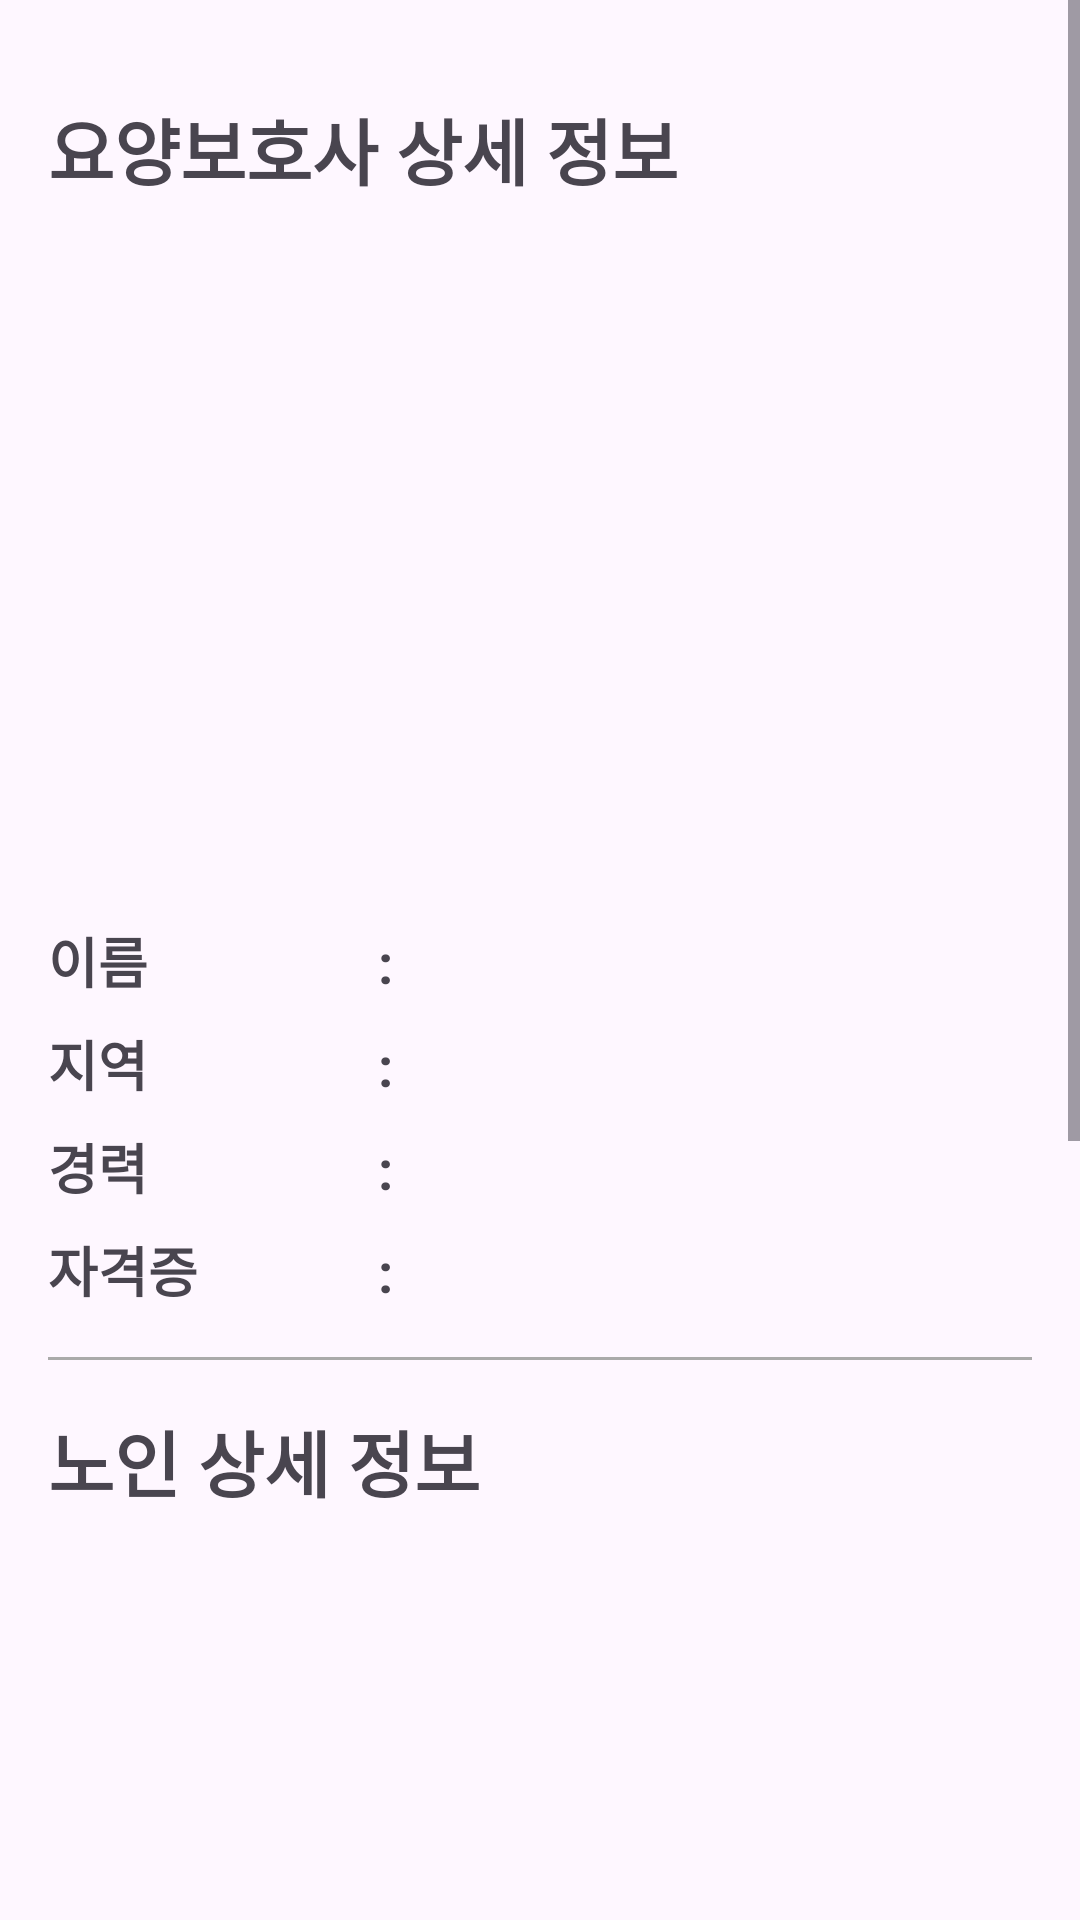

The Android layout XML behind this screen, and the referenced resources:
<!-- AndroidManifest.xml: application theme Theme.ElderlyCare -->
<!-- res/layout/matching_activity_matching_detail.xml -->
<?xml version="1.0" encoding="utf-8"?>
<ScrollView xmlns:android="http://schemas.android.com/apk/res/android"
    android:layout_width="match_parent"
    android:layout_height="match_parent">

    <LinearLayout
        android:layout_width="match_parent"
        android:layout_height="wrap_content"
        android:orientation="vertical"
        android:padding="16dp">

        <TextView
            android:text="요양보호사 상세 정보"
            style="@style/TitleTextStyle" />

        <ImageView
            android:contentDescription="@string/contentDescription"
            android:id="@+id/caregiver_image"
            android:layout_width="200dp"
            android:layout_height="200dp"
            android:scaleType="centerCrop"
            android:src="@drawable/defaultmale"
            android:layout_gravity="center"
            android:layout_marginBottom="16dp" />

        <LinearLayout
            android:layout_width="match_parent"
            android:layout_height="wrap_content"
            android:orientation="horizontal"
            android:layout_marginTop="8dp">

            <TextView
                android:text="@string/name"
                style="@style/LabelTextStyle" />

            <TextView
                android:text="@string/separator"
                style="@style/SeparatorTextStyle" />

            <TextView
                android:id="@+id/caregiver_name_textview"
                style="@style/ContentTextStyle" />

        </LinearLayout>

        <LinearLayout
            android:layout_width="match_parent"
            android:layout_height="wrap_content"
            android:orientation="horizontal"
            android:layout_marginTop="8dp">

            <TextView
                android:text="@string/region"
                style="@style/LabelTextStyle" />

            <TextView
                android:text="@string/separator"
                style="@style/SeparatorTextStyle" />

            <TextView
                android:id="@+id/caregiver_country_textview"
                style="@style/ContentTextStyle" />

        </LinearLayout>

        <LinearLayout
            android:layout_width="match_parent"
            android:layout_height="wrap_content"
            android:orientation="horizontal"
            android:layout_marginTop="8dp">

            <TextView
                android:text="@string/experience"
                style="@style/LabelTextStyle" />

            <TextView
                android:text="@string/separator"
                style="@style/SeparatorTextStyle" />

            <TextView
                android:id="@+id/caregiver_experience_textview"
                style="@style/ContentTextStyle" />

        </LinearLayout>

        <LinearLayout
            android:layout_width="match_parent"
            android:layout_height="wrap_content"
            android:orientation="horizontal"
            android:layout_marginTop="8dp">

            <TextView
                android:text="@string/certification"
                style="@style/LabelTextStyle" />

            <TextView
                android:text="@string/separator"
                style="@style/SeparatorTextStyle" />

            <TextView
                android:id="@+id/caregiver_certification_textview"
                style="@style/ContentTextStyle" />

        </LinearLayout>

        <View
            android:layout_width="match_parent"
            android:layout_height="1dp"
            android:layout_weight="1"
            android:background="@android:color/darker_gray"
            android:layout_marginTop="16dp" />


        <TextView
            android:text="노인 상세 정보"
            style="@style/TitleTextStyle" />

        <ImageView
            android:contentDescription="@string/contentDescription"
            android:id="@+id/senior_image"
            android:layout_width="200dp"
            android:layout_height="200dp"
            android:scaleType="centerCrop"
            android:src="@drawable/defaultmale"
            android:layout_gravity="center"
            android:layout_marginBottom="16dp" />

        <LinearLayout
            android:layout_width="match_parent"
            android:layout_height="wrap_content"
            android:orientation="horizontal"
            android:layout_marginTop="8dp">

            <TextView
                android:text="@string/name"
                style="@style/LabelTextStyle" />

            <TextView
                android:text="@string/separator"
                style="@style/SeparatorTextStyle" />

            <TextView
                android:id="@+id/senior_name_textview"
                style="@style/ContentTextStyle" />

        </LinearLayout>

        <LinearLayout
            android:layout_width="match_parent"
            android:layout_height="wrap_content"
            android:orientation="horizontal"
            android:layout_marginTop="8dp">

            <TextView
                android:text="@string/health"
                style="@style/LabelTextStyle" />

            <TextView
                android:text="@string/separator"
                style="@style/SeparatorTextStyle" />

            <TextView
                android:id="@+id/senior_health_textview"
                style="@style/ContentTextStyle" />

        </LinearLayout>

        <LinearLayout
            android:layout_width="match_parent"
            android:layout_height="wrap_content"
            android:orientation="horizontal"
            android:layout_marginTop="8dp">

            <TextView
                android:text="@string/requirements"
                style="@style/LabelTextStyle" />

            <TextView
                android:text="@string/separator"
                style="@style/SeparatorTextStyle" />

            <TextView
                android:id="@+id/senior_requirements_textview"
                style="@style/ContentTextStyle" />

        </LinearLayout>

        <View
            android:layout_width="match_parent"
            android:layout_height="1dp"
            android:layout_weight="1"
            android:background="@android:color/darker_gray"
            android:layout_marginTop="16dp" />


        <TextView
            android:text="매칭 추가 정보"
            style="@style/TitleTextStyle" />

        <LinearLayout
            android:layout_width="match_parent"
            android:layout_height="wrap_content"
            android:orientation="horizontal"
            android:layout_marginTop="8dp">

            <TextView
                android:text="@string/start_date"
                style="@style/LabelTextStyle" />

            <TextView
                android:text="@string/separator"
                style="@style/SeparatorTextStyle" />

            <TextView
                android:id="@+id/start_date_textview"
                style="@style/ContentTextStyle" />

        </LinearLayout>

        <LinearLayout
            android:layout_width="match_parent"
            android:layout_height="wrap_content"
            android:orientation="horizontal"
            android:layout_marginTop="8dp">

            <TextView
                android:text="@string/end_date"
                style="@style/LabelTextStyle" />

            <TextView
                android:text="@string/separator"
                style="@style/SeparatorTextStyle" />

            <TextView
                android:id="@+id/end_date_textview"
                style="@style/ContentTextStyle" />

        </LinearLayout>

        <LinearLayout
            android:layout_width="match_parent"
            android:layout_height="wrap_content"
            android:orientation="horizontal"
            android:layout_marginTop="8dp">

            <TextView
                android:text="@string/start_time"
                style="@style/LabelTextStyle" />

            <TextView
                android:text="@string/separator"
                style="@style/SeparatorTextStyle" />

            <TextView
                android:id="@+id/start_time_textview"
                style="@style/ContentTextStyle" />

        </LinearLayout>

        <LinearLayout
            android:layout_width="match_parent"
            android:layout_height="wrap_content"
            android:orientation="horizontal"
            android:layout_marginTop="8dp">

            <TextView
                android:text="@string/end_time"
                style="@style/LabelTextStyle" />

            <TextView
                android:text="@string/separator"
                style="@style/SeparatorTextStyle" />

            <TextView
                android:id="@+id/end_time_textview"
                style="@style/ContentTextStyle" />

        </LinearLayout>

    </LinearLayout>

</ScrollView>
<!-- resources referenced by this layout -->
<resources>
  <string name="certification">자격증</string>
  <string name="contentDescription">이미지</string>
  <string name="end_date">종료 날짜</string>
  <string name="end_time">종료 시간</string>
  <string name="experience">경력</string>
  <string name="health">건강 상태</string>
  <string name="name">이름</string>
  <string name="region">지역</string>
  <string name="requirements">요청 사항</string>
  <string name="separator">:</string>
  <string name="start_date">시작 날짜</string>
  <string name="start_time">시작 시간</string>
  <style name="ContentTextStyle">
          <item name="android:layout_width">0dp</item>
          <item name="android:layout_height">wrap_content</item>
          <item name="android:layout_weight">1</item>
          <item name="android:textSize">18sp</item>
      </style>
  <style name="LabelTextStyle">
          <item name="android:layout_width">110dp</item>
          <item name="android:layout_height">wrap_content</item>
          <item name="android:textSize">18sp</item>
          <item name="android:textStyle">bold</item>
      </style>
  <style name="SeparatorTextStyle">
          <item name="android:layout_width">10dp</item>
          <item name="android:layout_height">wrap_content</item>
          <item name="android:textSize">18sp</item>
          <item name="android:textStyle">bold</item>
      </style>
  <style name="TitleTextStyle">
          <item name="android:layout_width">match_parent</item>
          <item name="android:layout_height">wrap_content</item>
          <item name="android:textSize">24sp</item>
          <item name="android:textStyle">bold</item>
          <item name="android:layout_marginTop">16dp</item>
          <item name="android:layout_marginBottom">16dp</item>
      </style>
  <style name="Theme.ElderlyCare" parent="Base.Theme.ElderlyCare" />
  <style name="Base.Theme.ElderlyCare" parent="Theme.Material3.DayNight.NoActionBar">
          
          
      </style>
</resources>
